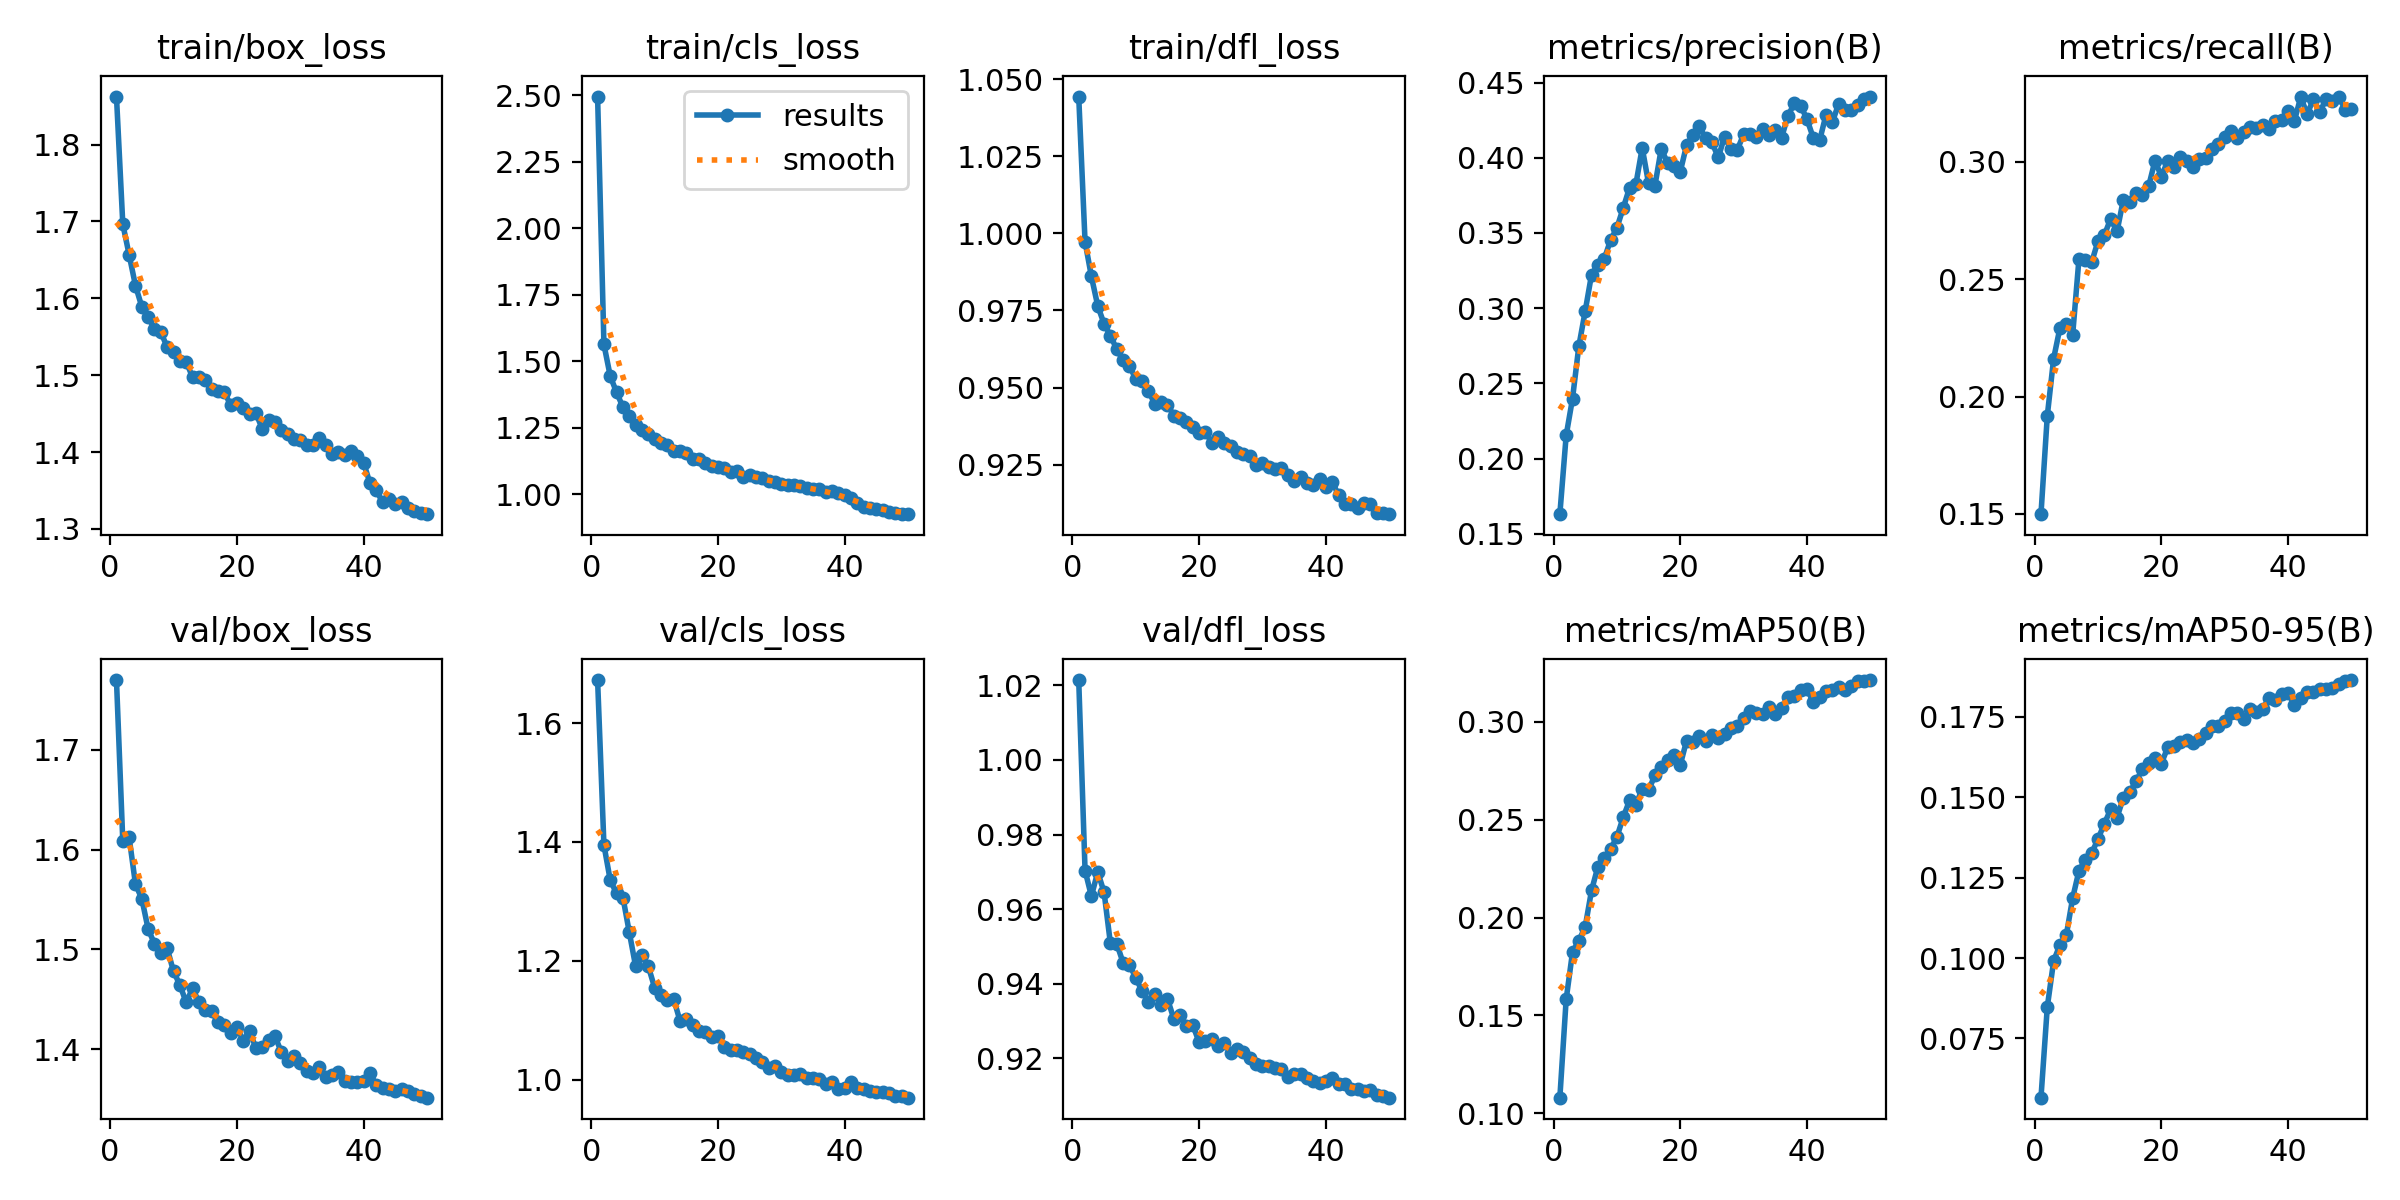

Source data for this figure (header and first rows):
epoch, time, train/box_loss, train/cls_loss, train/dfl_loss, metrics/precision(B), metrics/recall(B), metrics/mAP50(B), metrics/mAP50-95(B), val/box_loss, val/cls_loss, val/dfl_loss, lr/pg0, lr/pg1, lr/pg2
1, 165.6, 1.862, 2.495, 1.044, 0.163, 0.1499, 0.108, 0.05655, 1.77, 1.672, 1.021, 0.0002373, 0.0002373, 0.0002373
2, 313.6, 1.696, 1.563, 0.9973, 0.2154, 0.1918, 0.1583, 0.08478, 1.608, 1.395, 0.9704, 0.0004659, 0.0004659, 0.0004659
3, 470.6, 1.657, 1.444, 0.986, 0.2399, 0.2162, 0.1824, 0.09909, 1.612, 1.335, 0.9635, 0.000685, 0.000685, 0.000685
4, 683.1, 1.616, 1.383, 0.9765, 0.2747, 0.2293, 0.1882, 0.1041, 1.565, 1.313, 0.97, 0.0006716, 0.0006716, 0.0006716
5, 818.6, 1.589, 1.327, 0.9707, 0.298, 0.2308, 0.1953, 0.1072, 1.551, 1.306, 0.9645, 0.0006575, 0.0006575, 0.0006575
6, 953.7, 1.576, 1.295, 0.9669, 0.3223, 0.2263, 0.2139, 0.1187, 1.52, 1.248, 0.9508, 0.0006433, 0.0006433, 0.0006433
7, 1101, 1.559, 1.259, 0.9624, 0.3289, 0.2588, 0.2259, 0.1272, 1.506, 1.191, 0.9507, 0.0006292, 0.0006292, 0.0006292
8, 1232, 1.556, 1.242, 0.9589, 0.3326, 0.2582, 0.2304, 0.1306, 1.497, 1.209, 0.9456, 0.000615, 0.000615, 0.000615
9, 1349, 1.537, 1.226, 0.9571, 0.3452, 0.2572, 0.235, 0.1327, 1.501, 1.191, 0.9451, 0.0006009, 0.0006009, 0.0006009
10, 1476, 1.53, 1.208, 0.9527, 0.3533, 0.2663, 0.2411, 0.137, 1.478, 1.155, 0.9416, 0.0005868, 0.0005868, 0.0005868
11, 1603, 1.518, 1.193, 0.9522, 0.3666, 0.2688, 0.2513, 0.1418, 1.465, 1.142, 0.938, 0.0005726, 0.0005726, 0.0005726
12, 1735, 1.518, 1.186, 0.949, 0.3801, 0.2757, 0.2599, 0.1463, 1.447, 1.133, 0.935, 0.0005585, 0.0005585, 0.0005585
13, 1869, 1.498, 1.161, 0.9446, 0.3824, 0.2703, 0.2576, 0.1437, 1.461, 1.136, 0.9372, 0.0005444, 0.0005444, 0.0005444
14, 2013, 1.498, 1.162, 0.9452, 0.4066, 0.2839, 0.2659, 0.1499, 1.448, 1.099, 0.9344, 0.0005302, 0.0005302, 0.0005302
15, 2147, 1.493, 1.154, 0.9444, 0.383, 0.283, 0.265, 0.1515, 1.439, 1.103, 0.9359, 0.0005161, 0.0005161, 0.0005161
16, 2255, 1.483, 1.134, 0.9409, 0.3814, 0.2868, 0.2728, 0.1551, 1.438, 1.092, 0.9306, 0.0005019, 0.0005019, 0.0005019
17, 2369, 1.479, 1.132, 0.9403, 0.4059, 0.2858, 0.2772, 0.1587, 1.427, 1.081, 0.9317, 0.0004878, 0.0004878, 0.0004878
18, 2475, 1.478, 1.119, 0.9387, 0.3966, 0.2897, 0.2807, 0.1607, 1.424, 1.079, 0.9287, 0.0004737, 0.0004737, 0.0004737
19, 2612, 1.462, 1.106, 0.9373, 0.3948, 0.3006, 0.2831, 0.1623, 1.416, 1.072, 0.9289, 0.0004595, 0.0004595, 0.0004595
20, 2697, 1.464, 1.103, 0.9352, 0.3907, 0.2937, 0.278, 0.1605, 1.422, 1.074, 0.9243, 0.0004454, 0.0004454, 0.0004454
21, 2975, 1.457, 1.098, 0.9357, 0.4084, 0.3005, 0.2904, 0.1655, 1.409, 1.054, 0.9246, 0.0004313, 0.0004313, 0.0004313
22, 3059, 1.449, 1.084, 0.932, 0.4151, 0.2977, 0.2899, 0.1659, 1.418, 1.05, 0.9253, 0.0004171, 0.0004171, 0.0004171
23, 3154, 1.451, 1.087, 0.9341, 0.4208, 0.3023, 0.2928, 0.1673, 1.401, 1.049, 0.9232, 0.000403, 0.000403, 0.000403
24, 3249, 1.43, 1.066, 0.9321, 0.4129, 0.3004, 0.29, 0.1678, 1.402, 1.046, 0.9241, 0.0003888, 0.0003888, 0.0003888
25, 3950, 1.441, 1.072, 0.9309, 0.4102, 0.2978, 0.2931, 0.167, 1.409, 1.043, 0.9215, 0.0003747, 0.0003747, 0.0003747
26, 4053, 1.439, 1.065, 0.9291, 0.4003, 0.3012, 0.2918, 0.1681, 1.413, 1.037, 0.9225, 0.0003606, 0.0003606, 0.0003606
27, 4144, 1.429, 1.06, 0.9285, 0.414, 0.3016, 0.294, 0.1701, 1.397, 1.03, 0.9216, 0.0003464, 0.0003464, 0.0003464
28, 4298, 1.424, 1.05, 0.9279, 0.4057, 0.3055, 0.2969, 0.1721, 1.388, 1.019, 0.92, 0.0003323, 0.0003323, 0.0003323
29, 4391, 1.417, 1.047, 0.9249, 0.4052, 0.3077, 0.2978, 0.1722, 1.393, 1.022, 0.9185, 0.0003182, 0.0003182, 0.0003182
30, 4491, 1.416, 1.038, 0.9254, 0.4156, 0.3105, 0.3019, 0.1736, 1.386, 1.012, 0.9179, 0.000304, 0.000304, 0.000304
31, 4586, 1.409, 1.034, 0.9243, 0.4156, 0.3132, 0.3057, 0.1764, 1.378, 1.008, 0.9181, 0.0002899, 0.0002899, 0.0002899
32, 4720, 1.409, 1.034, 0.9236, 0.4136, 0.3101, 0.3046, 0.1763, 1.376, 1.008, 0.9175, 0.0002757, 0.0002757, 0.0002757
33, 4856, 1.419, 1.031, 0.924, 0.4193, 0.3128, 0.3039, 0.1745, 1.383, 1.009, 0.9173, 0.0002616, 0.0002616, 0.0002616
34, 5003, 1.409, 1.023, 0.9215, 0.4153, 0.3151, 0.3074, 0.1774, 1.372, 1.003, 0.9149, 0.0002475, 0.0002475, 0.0002475
35, 5170, 1.397, 1.019, 0.9197, 0.4182, 0.3143, 0.3043, 0.1767, 1.374, 1.002, 0.9158, 0.0002333, 0.0002333, 0.0002333
36, 5308, 1.4, 1.019, 0.9208, 0.4135, 0.3159, 0.3072, 0.1775, 1.377, 1.001, 0.9159, 0.0002192, 0.0002192, 0.0002192
37, 5476, 1.396, 1.009, 0.919, 0.4279, 0.3141, 0.3126, 0.1809, 1.368, 0.9921, 0.9147, 0.0002051, 0.0002051, 0.0002051
38, 5656, 1.401, 1.012, 0.9185, 0.4361, 0.3172, 0.3135, 0.1801, 1.367, 0.995, 0.9139, 0.0001909, 0.0001909, 0.0001909
39, 5802, 1.395, 1.006, 0.9205, 0.4347, 0.318, 0.3165, 0.1823, 1.367, 0.9838, 0.9133, 0.0001768, 0.0001768, 0.0001768
40, 5992, 1.386, 0.9958, 0.9177, 0.4256, 0.3218, 0.3166, 0.1824, 1.368, 0.9862, 0.9138, 0.0001626, 0.0001626, 0.0001626
41, 6215, 1.36, 0.9862, 0.9195, 0.4132, 0.3176, 0.3103, 0.1788, 1.376, 0.996, 0.9148, 0.0001485, 0.0001485, 0.0001485
42, 6368, 1.35, 0.9669, 0.9151, 0.4116, 0.3277, 0.3126, 0.1808, 1.364, 0.9862, 0.9131, 0.0001344, 0.0001344, 0.0001344
43, 6524, 1.335, 0.9527, 0.9123, 0.4286, 0.3202, 0.3157, 0.1827, 1.361, 0.9844, 0.913, 0.0001202, 0.0001202, 0.0001202
44, 6682, 1.339, 0.9492, 0.9122, 0.4237, 0.3268, 0.3164, 0.1827, 1.361, 0.9807, 0.9117, 0.0001061, 0.0001061, 0.0001061
45, 6920, 1.333, 0.9444, 0.911, 0.4359, 0.3212, 0.3181, 0.1838, 1.358, 0.9799, 0.9116, 9.19632e-05, 9.19632e-05, 9.19632e-05
46, 7077, 1.335, 0.9422, 0.9127, 0.4319, 0.3269, 0.3165, 0.1837, 1.36, 0.9797, 0.9113, 7.7826e-05, 7.7826e-05, 7.7826e-05
47, 7224, 1.327, 0.9339, 0.9123, 0.432, 0.3261, 0.3183, 0.184, 1.358, 0.9772, 0.9115, 6.36888e-05, 6.36888e-05, 6.36888e-05
48, 7378, 1.324, 0.9308, 0.9092, 0.4353, 0.3279, 0.3208, 0.1853, 1.355, 0.9729, 0.9102, 4.95516e-05, 4.95516e-05, 4.95516e-05
49, 7535, 1.32, 0.9272, 0.9094, 0.4393, 0.3223, 0.3208, 0.1862, 1.353, 0.9729, 0.9099, 3.54144e-05, 3.54144e-05, 3.54144e-05
50, 7685, 1.319, 0.9252, 0.9089, 0.4407, 0.3225, 0.3214, 0.1865, 1.351, 0.9695, 0.9094, 2.12772e-05, 2.12772e-05, 2.12772e-05
